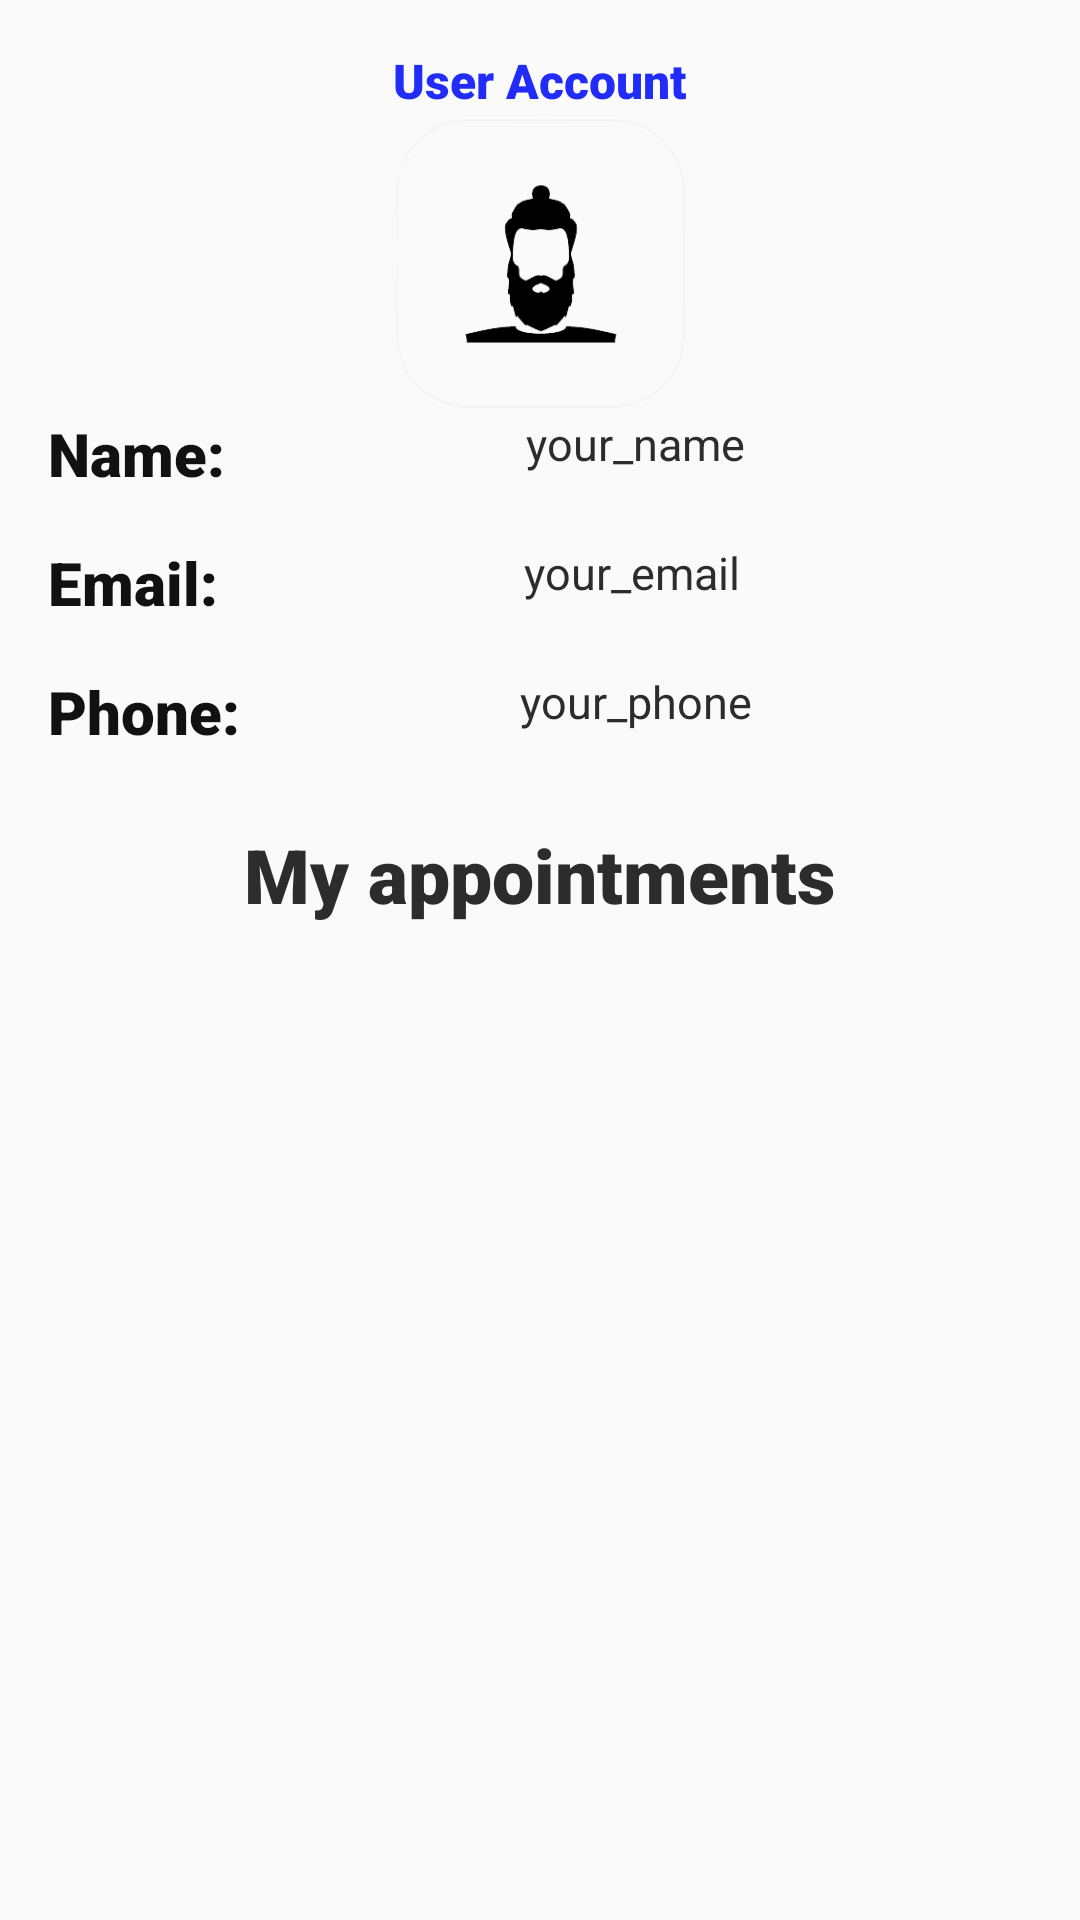

Layout XML and referenced resources for this Android screen:
<!-- AndroidManifest.xml: application theme Theme.BarberDEMO2 -->
<!-- res/layout/profile_user_fragment.xml -->
<?xml version="1.0" encoding="utf-8"?>
<LinearLayout xmlns:android="http://schemas.android.com/apk/res/android"
    xmlns:tools="http://schemas.android.com/tools"
    android:layout_width="match_parent"
    android:layout_height="match_parent"
    android:orientation="vertical"
    tools:context=".Fragments.ProfileFragment"
    android:padding="16dp">

    <TextView
        android:id="@+id/textViewUserAccount"
        android:layout_width="match_parent"
        android:layout_height="wrap_content"
        android:layout_gravity="center_horizontal"
        android:fontFamily="sans-serif-black"
        android:gravity="center"
        android:text="User Account"
        android:textColor="#212CF8"
        android:textSize="16sp"
        android:textStyle="bold" />


    <ImageView
        android:id="@+id/imageViewProfilePictureUser"
        android:layout_width="100dp"
        android:layout_height="100dp"
        android:src="@drawable/profile"
        android:layout_gravity="center_horizontal" />

    <LinearLayout
        android:layout_width="match_parent"
        android:layout_height="wrap_content">

        <TextView
            android:id="@+id/textViewDateTitleItem"
            android:layout_width="wrap_content"
            android:layout_height="wrap_content"
            android:layout_gravity="center_horizontal"
            android:layout_marginTop="16dp"
            android:layout_weight="1"
            android:text="Name: "
            android:textColor="@color/barber_color"
            android:fontFamily="sans-serif-black"
            android:textSize="20sp"/> />

        <TextView
            android:id="@+id/textViewFullNameProfileUser"
            android:layout_width="wrap_content"
            android:layout_height="wrap_content"
            android:layout_gravity="center_horizontal"
            android:layout_marginTop="8dp"
            android:layout_weight="1"
            android:text="your_name"
            android:textColor="#2C2C2C"
            android:fontFamily="sans-serif"
            android:textSize="15sp" />
    </LinearLayout>

    <LinearLayout
        android:layout_width="match_parent"
        android:layout_height="wrap_content"
        android:orientation="horizontal">

        <TextView
            android:id="@+id/textViewTimeTitleItem"
            android:layout_width="wrap_content"
            android:layout_height="wrap_content"
            android:layout_gravity="center_horizontal"
            android:layout_marginTop="16dp"
            android:layout_weight="1"
            android:text="Email: "
            android:textColor="@color/barber_color"
            android:fontFamily="sans-serif-black"
            android:textSize="20sp"/> />

        <TextView
            android:id="@+id/textViewEmail"
            android:layout_width="wrap_content"
            android:layout_height="wrap_content"
            android:layout_gravity="center_horizontal"
            android:layout_marginTop="8dp"
            android:layout_weight="1"
            android:text="your_email"
            android:textColor="#2C2C2C"
            android:fontFamily="sans-serif"
            android:textSize="15sp" />
    </LinearLayout>

    <LinearLayout
        android:layout_width="match_parent"
        android:layout_height="wrap_content"
        android:orientation="horizontal">

        <TextView
            android:id="@+id/textViewPhoneTitleItemUser"
            android:layout_width="wrap_content"
            android:layout_height="wrap_content"
            android:layout_gravity="center_horizontal"
            android:layout_marginTop="16dp"
            android:layout_weight="1"
            android:text="Phone:"
            android:textColor="@color/barber_color"
            android:fontFamily="sans-serif-black"
            android:textSize="20sp"/>

        <TextView
            android:id="@+id/textViewUserPhoneItem"
            android:layout_width="wrap_content"
            android:layout_height="wrap_content"
            android:layout_gravity="center_horizontal"
            android:layout_marginTop="8dp"
            android:layout_weight="1"
            android:text="your_phone"
            android:textColor="#2C2C2C"
            android:fontFamily="sans-serif"
            android:textSize="15sp" />
    </LinearLayout>

    <TextView
        android:id="@+id/textViewAppointmentsTitle"
        android:layout_width="wrap_content"
        android:layout_height="wrap_content"
        android:layout_gravity="center_horizontal"
        android:layout_marginTop="8dp"
        android:text="My appointments"
        android:textColor="#2C2C2C"
        android:fontFamily="sans-serif-black"
        android:textSize="25sp" />

    <ListView
        android:id="@+id/listViewUserAppointments"
        android:layout_width="match_parent"
        android:layout_height="match_parent" />


</LinearLayout>
<!-- resources referenced by this layout -->
<resources>
  <color name="barber_color">#FF111111</color>
  <!-- drawable profile: png bitmap (drawable, 12024 bytes) -->
  <style name="Theme.BarberDEMO2" parent="Theme.AppCompat.DayNight.NoActionBar">
          
          <item name="colorPrimary">#FF111111</item>
          <item name="colorPrimaryVariant">#FF111111</item>
          <item name="colorOnPrimary">@color/white</item>
          
          <item name="colorSecondary">#FF111111</item>
          <item name="colorSecondaryVariant">#FF111111</item>
          <item name="colorOnSecondary">#FF111111</item>
          
          <item name="android:statusBarColor">#FF111111</item>
          
      </style>
  <color name="white">#FFFFFFFF</color>
</resources>
